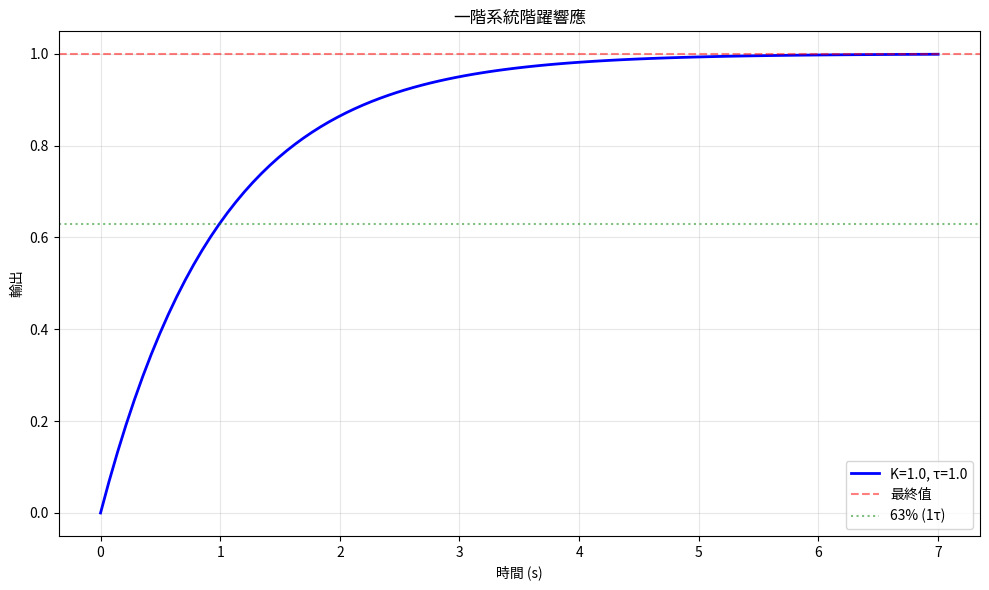
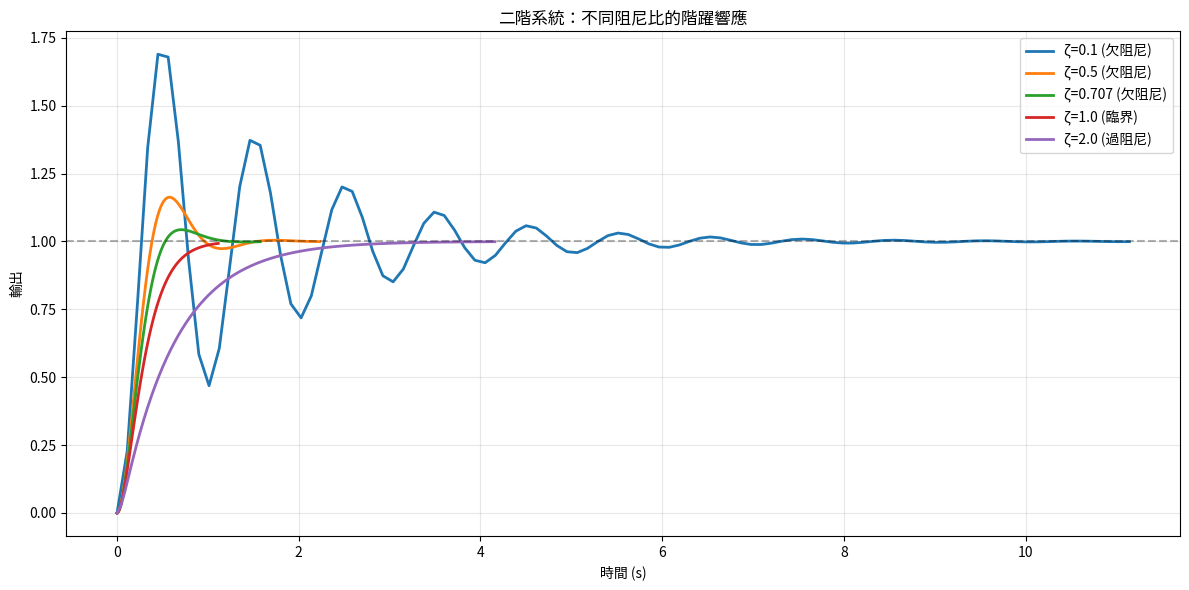
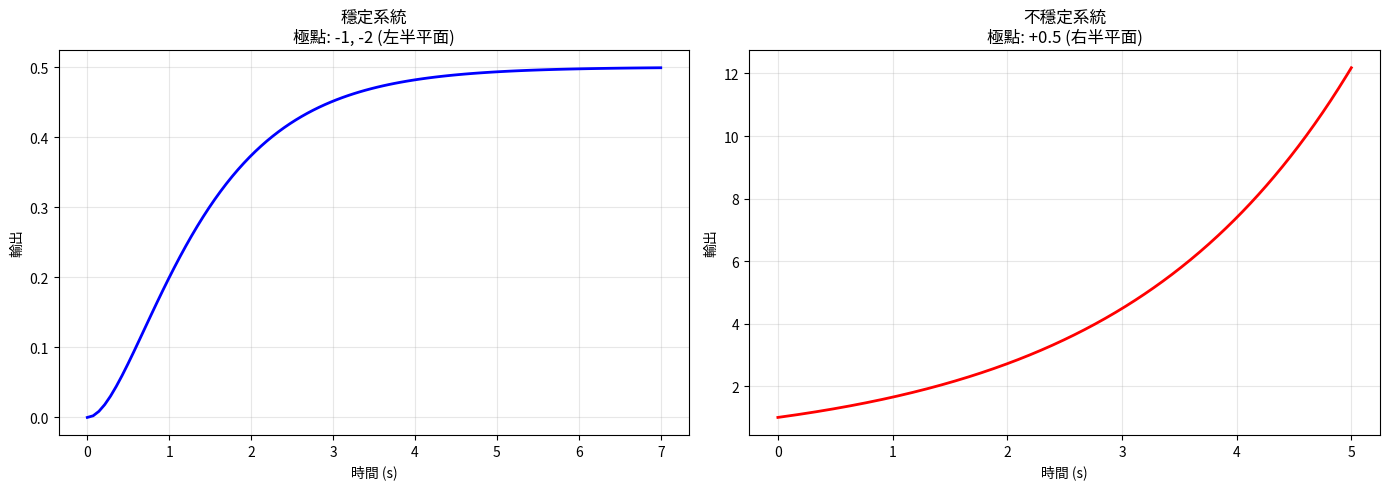
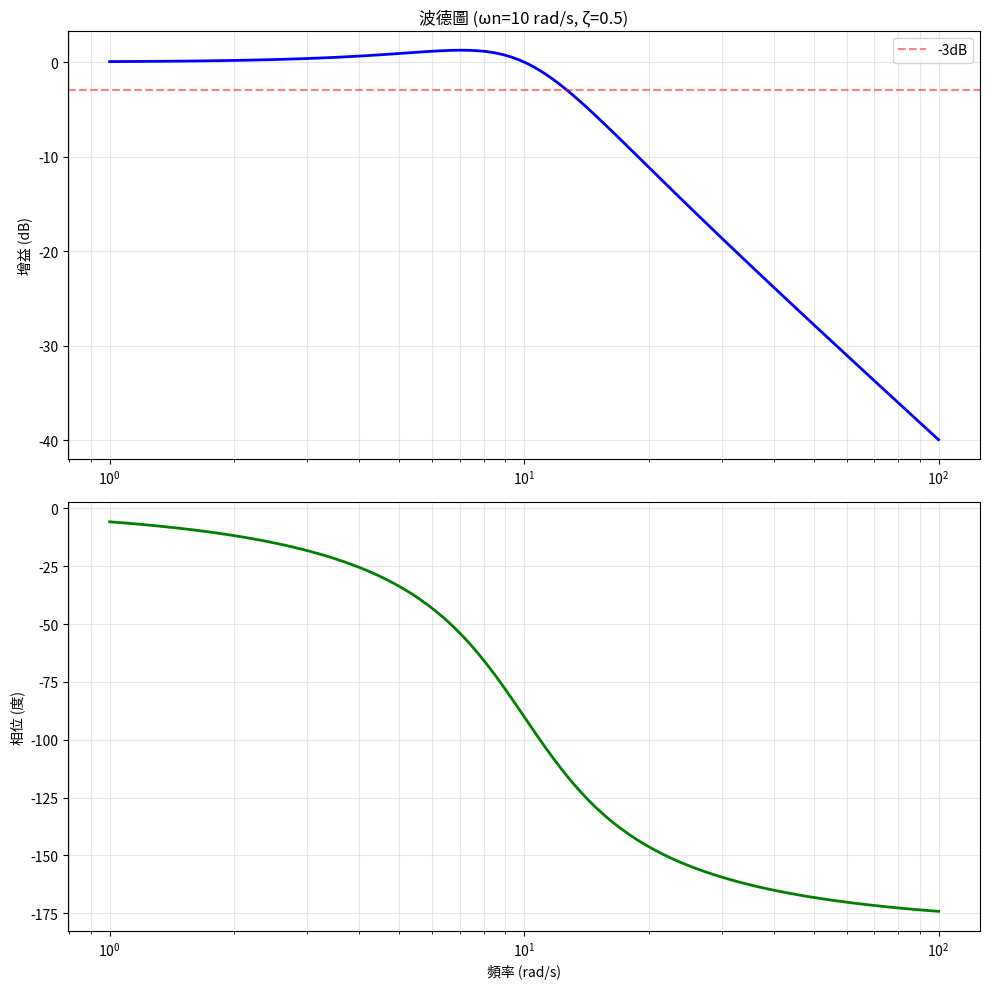

Write Python code to recreate these figures, in order.
"""
控制理論基礎
適用於 AOI/上位機開發

學習目標：
1. 控制系統基本概念
2. 系統建模
3. 穩定性分析
4. 頻率響應
"""

import numpy as np
import matplotlib.pyplot as plt
from scipy import signal

def control_theory_basics():
    """控制理論基本概念"""
    print("=" * 50)
    print("控制理論基礎")
    print("=" * 50)

    print("""
    控制系統基本組成：
    1. 受控對象（Plant）：需要控制的系統
    2. 控制器（Controller）：產生控制信號
    3. 感測器（Sensor）：測量系統輸出
    4. 執行器（Actuator）：執行控制動作

    控制系統類型：
    - 開迴路控制：無回饋
    - 閉迴路控制：有回饋（常用）

    性能指標：
    - 穩定性（Stability）
    - 準確性（Accuracy）
    - 快速性（Speed）
    - 抗干擾性（Robustness）

    常用控制方法：
    - PID 控制：簡單、實用
    - MPC：處理約束、預測
    - 狀態回饋：現代控制理論
    - 模糊控制：處理非線性
    """)


def system_modeling():
    """系統建模"""
    print("\n" + "=" * 50)
    print("系統建模")
    print("=" * 50)

    print("""
    傳遞函數（Transfer Function）：
    - 描述系統輸入輸出關係
    - G(s) = Y(s) / U(s)
    - s 是拉普拉斯變數

    一階系統：
    G(s) = K / (τs + 1)
    - K：增益
    - τ：時間常數

    二階系統：
    G(s) = ωn² / (s² + 2ζωns + ωn²)
    - ωn：自然頻率
    - ζ：阻尼比

    狀態空間模型：
    dx/dt = Ax + Bu
    y = Cx + Du
    """)

    # 示範一階系統階躍響應
    K = 1.0
    tau = 1.0
    num = [K]
    den = [tau, 1]
    sys = signal.TransferFunction(num, den)

    t, y = signal.step(sys)

    plt.figure(figsize=(10, 6))
    plt.plot(t, y, 'b-', linewidth=2, label=f'K={K}, τ={tau}')
    plt.axhline(y=K, color='r', linestyle='--', alpha=0.5, label='最終值')
    plt.axhline(y=K*0.63, color='g', linestyle=':', alpha=0.5, label='63% (1τ)')
    plt.xlabel('時間 (s)')
    plt.ylabel('輸出')
    plt.title('一階系統階躍響應')
    plt.legend()
    plt.grid(True, alpha=0.3)
    plt.tight_layout()
    plt.savefig('C:\\Users\\Liily.Chen\\Desktop\\computer-vision-application\\practice\\4_control_theory\\first_order_system.png', dpi=100)
    print("一階系統響應圖已儲存")
    plt.close()


def second_order_systems():
    """二階系統特性"""
    print("\n" + "=" * 50)
    print("二階系統特性")
    print("=" * 50)

    print("""
    二階系統是控制系統的基本模型
    G(s) = ωn² / (s² + 2ζωns + ωn²)

    阻尼比 ζ 的影響：
    - ζ < 1：欠阻尼（有超調）
    - ζ = 1：臨界阻尼
    - ζ > 1：過阻尼（無超調但慢）
    """)

    # 不同阻尼比的響應
    wn = 2 * np.pi  # 自然頻率
    damping_ratios = [0.1, 0.5, 0.707, 1.0, 2.0]

    plt.figure(figsize=(12, 6))

    for zeta in damping_ratios:
        num = [wn**2]
        den = [1, 2*zeta*wn, wn**2]
        sys = signal.TransferFunction(num, den)
        t, y = signal.step(sys)

        label = f'ζ={zeta}'
        if zeta < 1:
            label += ' (欠阻尼)'
        elif zeta == 1:
            label += ' (臨界)'
        else:
            label += ' (過阻尼)'

        plt.plot(t, y, linewidth=2, label=label)

    plt.axhline(y=1, color='k', linestyle='--', alpha=0.3)
    plt.xlabel('時間 (s)')
    plt.ylabel('輸出')
    plt.title('二階系統：不同阻尼比的階躍響應')
    plt.legend()
    plt.grid(True, alpha=0.3)
    plt.tight_layout()
    plt.savefig('C:\\Users\\Liily.Chen\\Desktop\\computer-vision-application\\practice\\4_control_theory\\second_order_system.png', dpi=100)
    print("二階系統響應圖已儲存")
    plt.close()


def stability_analysis():
    """穩定性分析"""
    print("\n" + "=" * 50)
    print("穩定性分析")
    print("=" * 50)

    print("""
    穩定性判斷：
    1. 極點位置：
       - 所有極點在左半平面 → 穩定
       - 有極點在右半平面 → 不穩定

    2. Routh-Hurwitz 準則：
       - 代數判據

    3. Nyquist 準則：
       - 頻域判據

    4. 波德圖：
       - 增益裕度（Gain Margin）
       - 相位裕度（Phase Margin）

    常見問題：
    - 增益過大 → 振盪、不穩定
    - 延遲過大 → 相位滯後、不穩定
    """)

    # 示範穩定和不穩定系統
    fig, axes = plt.subplots(1, 2, figsize=(14, 5))

    # 穩定系統
    num = [1]
    den = [1, 3, 2]  # 極點在 -1, -2
    sys_stable = signal.TransferFunction(num, den)
    t, y = signal.step(sys_stable)

    axes[0].plot(t, y, 'b-', linewidth=2)
    axes[0].set_title('穩定系統\n極點: -1, -2 (左半平面)')
    axes[0].set_xlabel('時間 (s)')
    axes[0].set_ylabel('輸出')
    axes[0].grid(True, alpha=0.3)

    # 不穩定系統模擬
    t2 = np.linspace(0, 5, 500)
    y2 = np.exp(0.5 * t2)  # 指數增長

    axes[1].plot(t2, y2, 'r-', linewidth=2)
    axes[1].set_title('不穩定系統\n極點: +0.5 (右半平面)')
    axes[1].set_xlabel('時間 (s)')
    axes[1].set_ylabel('輸出')
    axes[1].grid(True, alpha=0.3)

    plt.tight_layout()
    plt.savefig('C:\\Users\\Liily.Chen\\Desktop\\computer-vision-application\\practice\\4_control_theory\\stability.png', dpi=100)
    print("穩定性分析圖已儲存")
    plt.close()


def frequency_response():
    """頻率響應"""
    print("\n" + "=" * 50)
    print("頻率響應（波德圖）")
    print("=" * 50)

    print("""
    波德圖（Bode Plot）：
    - 增益圖：顯示系統放大倍率
    - 相位圖：顯示輸出相對輸入的相位差

    重要參數：
    - 頻寬（Bandwidth）：系統響應頻率範圍
    - 截止頻率：增益下降 3dB 處
    - 相位裕度：穩定性指標

    應用：
    - 濾波器設計
    - 控制器調整
    - 系統診斷
    """)

    # 創建一個二階系統
    wn = 10  # rad/s
    zeta = 0.5
    num = [wn**2]
    den = [1, 2*zeta*wn, wn**2]
    sys = signal.TransferFunction(num, den)

    # 計算頻率響應
    w, mag, phase = signal.bode(sys)

    # 繪製波德圖
    fig, axes = plt.subplots(2, 1, figsize=(10, 10))

    # 增益圖
    axes[0].semilogx(w, mag, 'b-', linewidth=2)
    axes[0].axhline(y=-3, color='r', linestyle='--', alpha=0.5, label='-3dB')
    axes[0].set_ylabel('增益 (dB)')
    axes[0].set_title(f'波德圖 (ωn={wn} rad/s, ζ={zeta})')
    axes[0].grid(True, alpha=0.3, which='both')
    axes[0].legend()

    # 相位圖
    axes[1].semilogx(w, phase, 'g-', linewidth=2)
    axes[1].set_xlabel('頻率 (rad/s)')
    axes[1].set_ylabel('相位 (度)')
    axes[1].grid(True, alpha=0.3, which='both')

    plt.tight_layout()
    plt.savefig('C:\\Users\\Liily.Chen\\Desktop\\computer-vision-application\\practice\\4_control_theory\\bode_plot.png', dpi=100)
    print("波德圖已儲存")
    plt.close()


def exercises():
    """練習題"""
    print("\n" + "=" * 50)
    print("練習題")
    print("=" * 50)

    print("""
    練習 1: 一階系統分析
    - 給定傳遞函數 G(s) = 5 / (2s + 1)
    - 計算系統增益 K 和時間常數 τ
    - 繪製階躍響應
    - 計算 63% 上升時間

    練習 2: 二階系統特性
    - 給定 ωn = 5 rad/s, ζ = 0.3
    - 計算超調量（Overshoot）
    - 計算峰值時間（Peak Time）
    - 計算穩定時間（Settling Time）

    練習 3: 穩定性判斷
    - 給定特徵方程 s³ + 6s² + 11s + 6 = 0
    - 求極點位置
    - 判斷系統穩定性
    - 繪製極點分布圖

    練習 4: 頻率響應
    - 設計一個低通濾波器 fc = 10 Hz
    - 繪製波德圖
    - 計算 -3dB 頻率
    - 驗證濾波效果

    練習 5: 綜合應用
    - 模擬一個 RC 電路
    - 推導傳遞函數
    - 分析頻率響應
    - 計算時間常數
    """)



def main():
    print("控制理論基礎教學\n")
    control_theory_basics()
    system_modeling()
    second_order_systems()
    stability_analysis()
    frequency_response()
    exercises()

    print("\n" + "=" * 50)
    print("教學完成！")
    print("=" * 50)
    print("\n下一步：學習 02_practical_applications.py（實際應用）")


if __name__ == "__main__":
    main()
